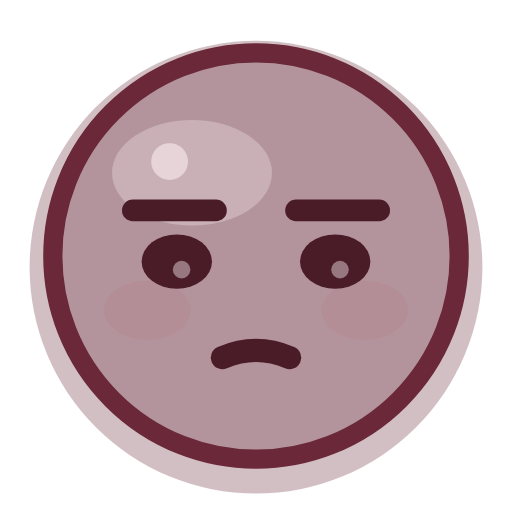
t = 0.00 s
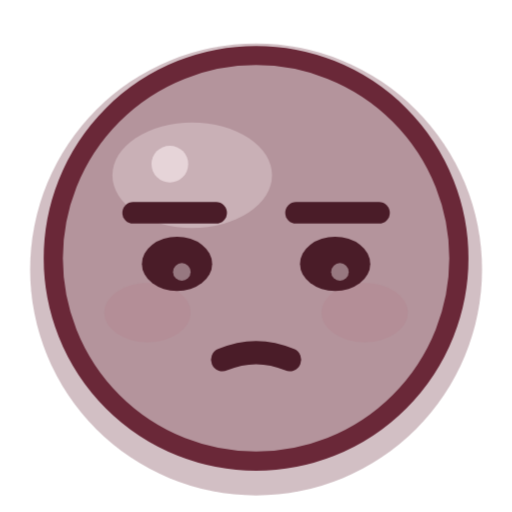
t = 0.50 s
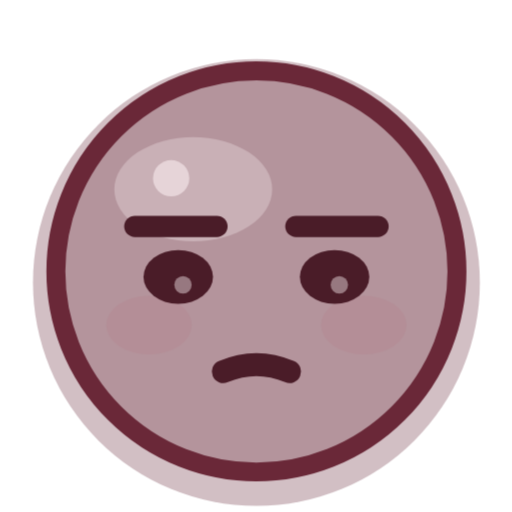
t = 1.50 s
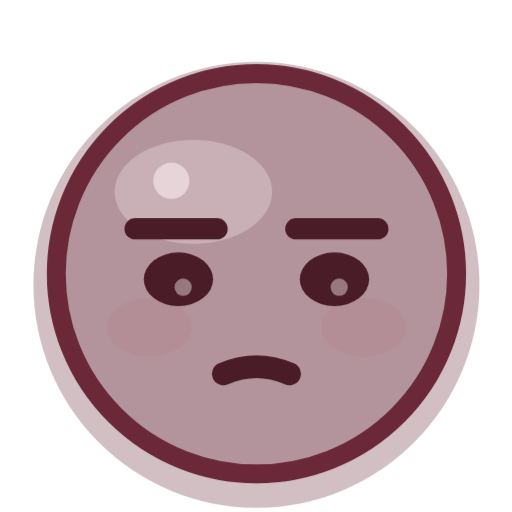
t = 2.00 s
t = 2.50 s: frame unchanged from t = 1.50 s, image omitted
t = 3.50 s: frame unchanged from t = 0.50 s, image omitted

The animated SVG that drew these frames (rendered in a browser with its animation timeline set to each time). Animation: 1 CSS @keyframes rule; one cycle of 4.00 s, repeats indefinitely.

<?xml version="1.0" encoding="UTF-8"?>
<svg xmlns="http://www.w3.org/2000/svg" viewBox="0 0 32 32" width="32" height="32" fill="none" overflow="visible">
  <title>低落</title>
  <style>
    .eye, .cheeks, .pupil, .star, .steam, .tear, .heart, .yawn, .mouth {
      transform-box: fill-box; transform-origin: center;
    }
    .root { transform-box: fill-box; transform-origin: 16px 22px; }

    .root { animation: sink 4.0s ease-in-out infinite; }
    @keyframes sink {
      0%, 100% { transform: translateY(0) scale(1); }
      50% { transform: translateY(0.98px) scale(0.985); }
    }
    @media (prefers-reduced-motion: reduce) {
      .movable, .movable * { animation: none !important; }
    }
  </style>
  <g class="root movable">
      <circle cx="16" cy="16.7" r="14.15" fill="#5e1a2c" opacity="0.28"/>
      <circle class="face-shape" cx="16" cy="16" r="12.7" fill="#b4949c"/>
      <ellipse cx="12.0" cy="10.8" rx="5.0" ry="3.3" fill="#f6e8ec" opacity="0.32"/>
      <circle cx="10.6" cy="10.1" r="1.15" fill="#f6e8ec" opacity="0.65"/>
      <g class="cheeks">
        <ellipse cx="9.2" cy="19.4" rx="2.7" ry="1.85" fill="#b06070" opacity="0.12"/>
        <ellipse cx="22.8" cy="19.4" rx="2.7" ry="1.85" fill="#b06070" opacity="0.12"/>
      </g>
      <circle cx="16" cy="16" r="12.7" fill="none" stroke="#6a2838" stroke-width="1.2"/>
      <path d="M8.3 13.15h5.2" stroke="#4a1c28" stroke-width="1.35" stroke-linecap="round" stroke-linejoin="round"/>
      <path d="M18.5 13.15h5.2" stroke="#4a1c28" stroke-width="1.35" stroke-linecap="round" stroke-linejoin="round"/>
      <g class="eyes">
        <ellipse cx="11.05" cy="16.35" rx="2.2" ry="1.7" fill="#4a1c28"/>
        <ellipse cx="20.95" cy="16.35" rx="2.2" ry="1.7" fill="#4a1c28"/>
        <circle cx="11.35" cy="16.85" r="0.55" fill="#f6e8ec" opacity="0.45"/>
        <circle cx="21.25" cy="16.85" r="0.55" fill="#f6e8ec" opacity="0.45"/>
      </g>
      <path d="M13.9 22.35q2.1-0.9 4.2 0" stroke="#4a1c28" stroke-width="1.45" stroke-linecap="round" stroke-linejoin="round"/>
  </g>
</svg>
